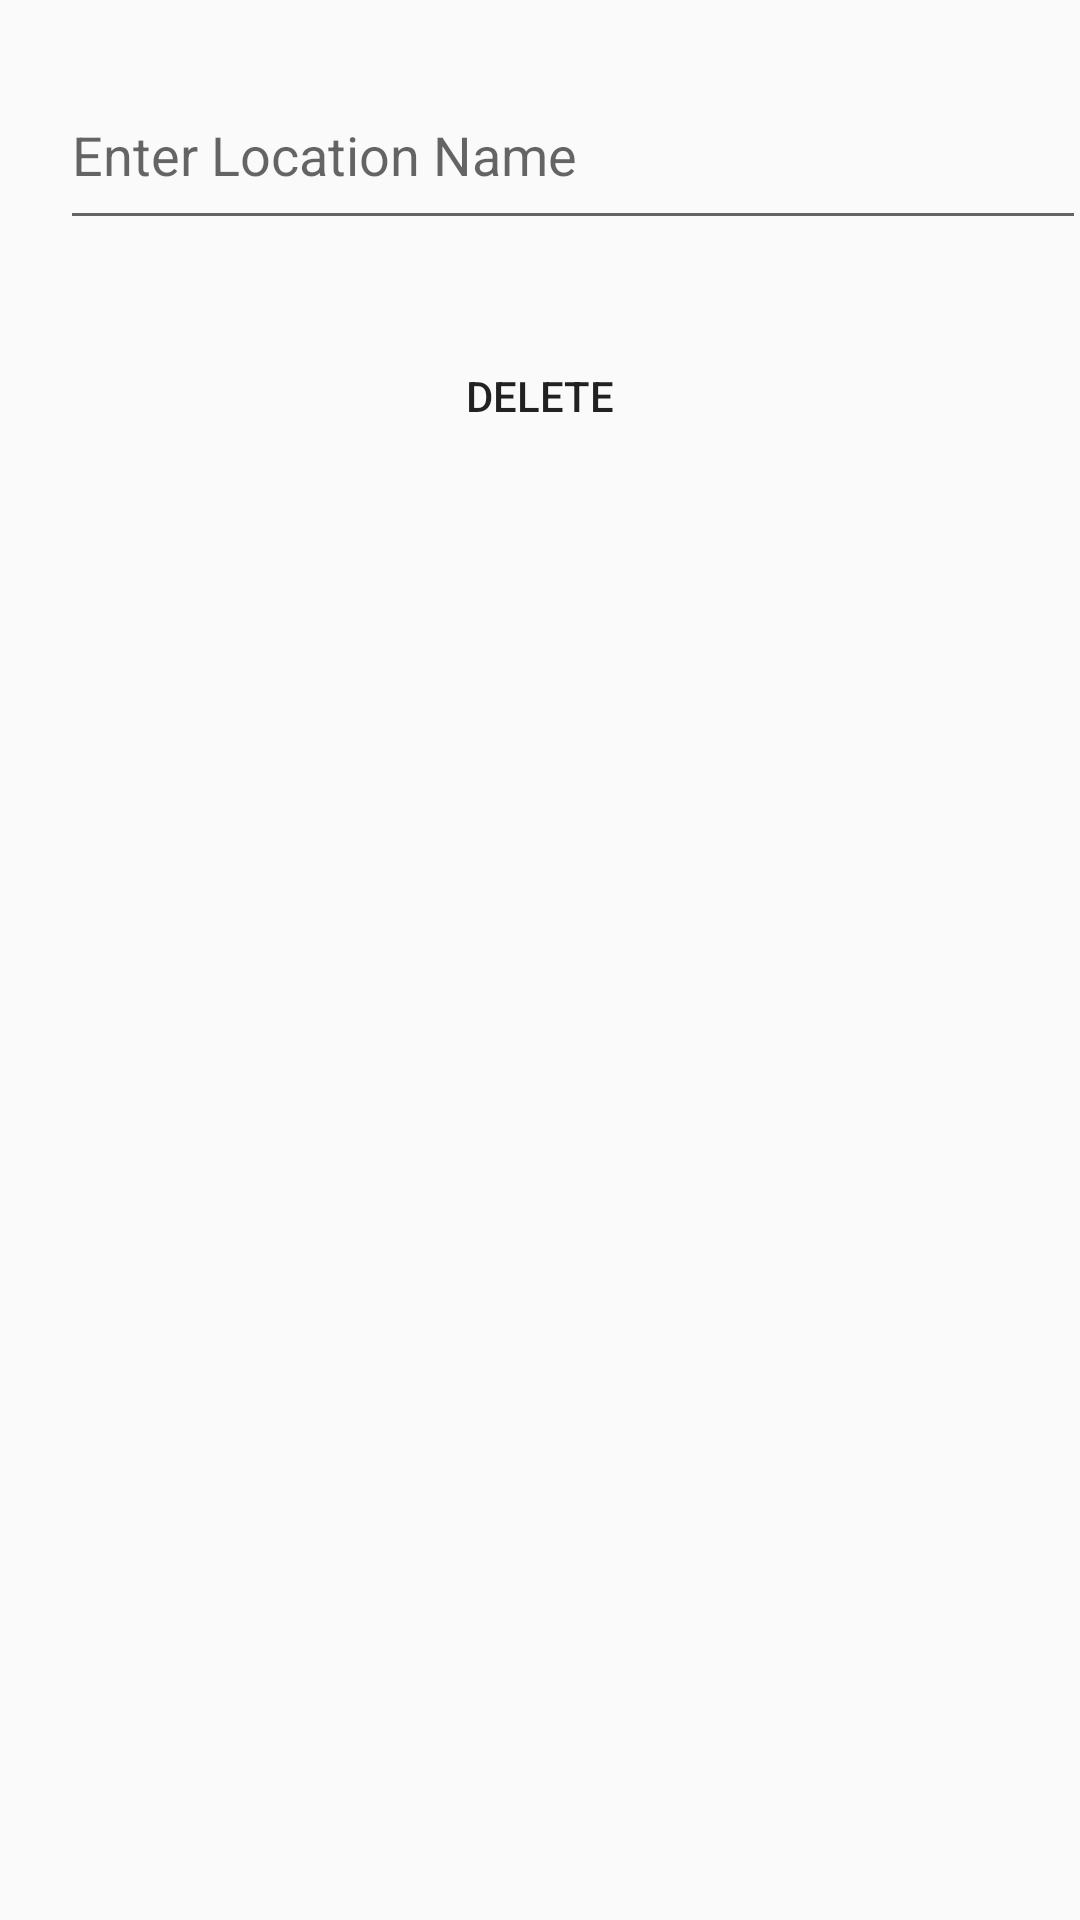

Layout XML and referenced resources for this Android screen:
<!-- AndroidManifest.xml: application theme Theme.AddUpdateLocationSQLite -->
<!-- res/layout/activity_delete_location.xml -->
<?xml version="1.0" encoding="utf-8"?>
<LinearLayout xmlns:android="http://schemas.android.com/apk/res/android"
    xmlns:app="http://schemas.android.com/apk/res-auto"
    xmlns:tools="http://schemas.android.com/tools"
    android:layout_width="match_parent"
    android:orientation="vertical"
    android:layout_height="match_parent"
    tools:context=".Delete_location">

    <EditText
        android:layout_margin="20dp"
        android:id="@+id/DeleteLocationName"
        android:layout_width="342dp"
        android:layout_height="60dp"
        android:hint="Enter Location Name"/>
    <Button
        android:layout_marginTop="2dp"
        android:layout_gravity="center_horizontal"
        android:id="@+id/DeleteBTN"
        android:layout_width="220dp"
        android:background="@drawable/btn_click"
        android:layout_height="60dp"
        android:text="Delete"
        android:gravity="center"/>
</LinearLayout>
<!-- resources referenced by this layout -->
<resources>
  <!-- drawable btn_click (drawable) -->
  <?xml version="1.0" encoding="utf-8"?>
  <selector xmlns:android="http://schemas.android.com/apk/res/android">
  
      <item android:state_pressed="true" android:drawable="@drawable/btn_press_state"/>
      <item android:state_pressed="false" android:drawable="@drawable/btn_shape"/>
  </selector>
  <style name="Theme.AddUpdateLocationSQLite" parent="Theme.AppCompat.DayNight.NoActionBar">
          
          <item name="colorPrimary">@color/purple_500</item>
          <item name="colorPrimaryVariant">@color/purple_700</item>
          <item name="colorOnPrimary">@color/white</item>
          
          <item name="colorSecondary">@color/teal_200</item>
          <item name="colorSecondaryVariant">@color/teal_700</item>
          <item name="colorOnSecondary">@color/black</item>
          
          <item name="android:statusBarColor" tools:targetApi="l">?attr/colorPrimaryVariant</item>
          
      </style>
  <!-- drawable btn_shape (drawable) -->
  <?xml version="1.0" encoding="utf-8"?>
  <shape xmlns:android="http://schemas.android.com/apk/res/android">
  
      <solid android:color="#FF0303"/>
      <corners android:radius="40dp"/>
  </shape>
  <!-- not gathered from this repository: default colours our renderer supplied (Android Studio template values) -->
  <color name="purple_500">#FF6200EE</color>
  <color name="purple_700">#FF3700B3</color>
  <color name="teal_200">#FF03DAC5</color>
  <color name="teal_700">#FF018786</color>
  <color name="black">#FF000000</color>
  <color name="white">#FFFFFFFF</color>
</resources>
